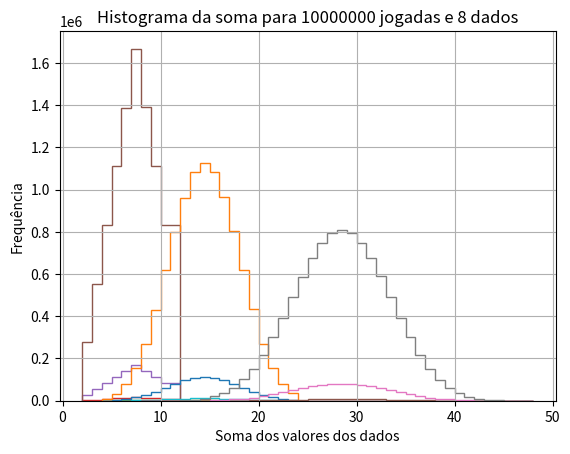

Here is the Python script that generated this plot:
# OK

import numpy as np
import matplotlib.pyplot as plt 

# N == qntd de tentativas e M == qntd de dados
def jogar_dados(N, M):
    resultados = np.sum(np.random.randint(1, 7, (N, M)), axis=1)        # Gerando valores de 1-6 e somando eles com np.sum
    return resultados


# Plotagem do gráfico
# bins == definine o limite dos intervalos, nesse caso M*6+1 == M*6 por conta do in range ser sempre indexado a partir do 0
# sendo M a quantidade de dados;
# counts == array que armazena a contagem de quantos valores dentro de resultados caem dentro de cada intervalo definido em bins
# ou seja um array com a contagem de quantas vezes cada valor se repete quando os dados são jogados

def plot_histograma(N, M):
    resultados = jogar_dados(N, M)
    counts, bins = np.histogram(resultados, bins=range(M, M*6+1))
    plt.stairs(counts, bins) # counts == array que armazena a contagem de quantos valores dentro de resultados caem dentro de cada intervalo definido em bins
    plt.title(f'Histograma da soma para {N} jogadas e {M} dados')
    plt.xlabel('Soma dos valores dos dados')
    plt.ylabel('Frequência')
    plt.grid(True)
    plt.show()


# Array com os valores
valores_N = [10**2, 10**3, 10**4, 10**5, 10**6, 10**7]
valores_M = [2, 4, 8]

# For para aplicar a função da plotagem nos valores que estão dentro do array
for M in valores_M:
    for N in valores_N:
        plot_histograma(N, M)
